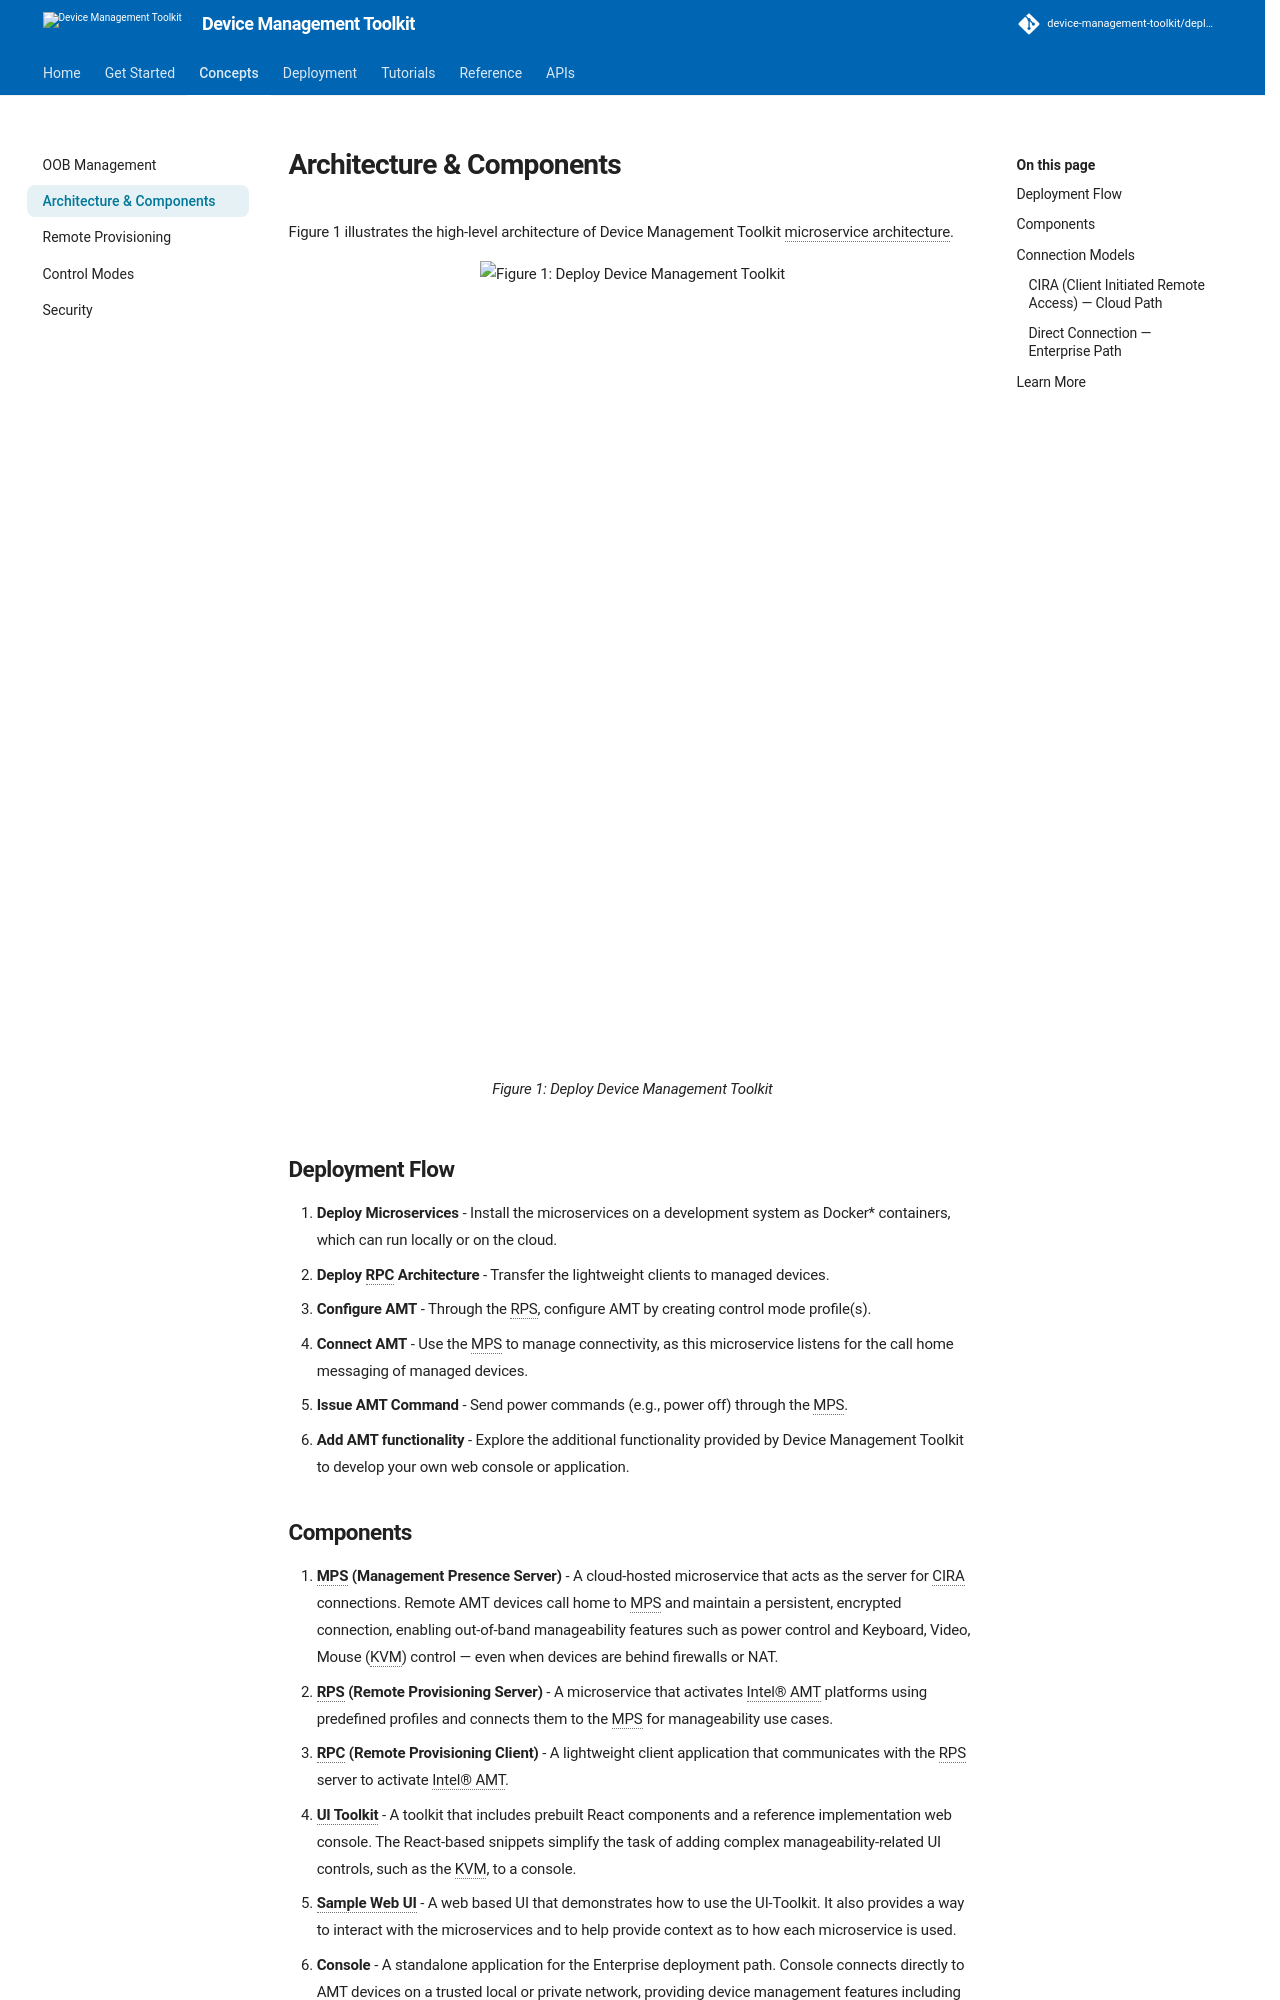

repository: device-management-toolkit/docs · page: 2.40/Concepts/architecture/index.html · generator: mkdocs


# Architecture & Components

Figure 1 illustrates the high-level architecture of Device Management Toolkit microservice architecture.

<figure class="figure-image">
  <img src="../assets/images/diagrams/CloudArchitecturalFlow.svg" style="height:800px" alt="Figure 1: Deploy Device Management Toolkit">
  <figcaption>Figure 1: Deploy Device Management Toolkit</figcaption>
</figure>

## Deployment Flow

1. **Deploy Microservices** - Install the microservices on a development system as Docker* containers, which can run locally or on the cloud.
2. **Deploy RPC Architecture** - Transfer the lightweight clients to managed devices.
3. **Configure AMT** - Through the RPS, configure AMT by creating control mode profile(s).
4. **Connect AMT** - Use the MPS to manage connectivity, as this microservice listens for the call home messaging of managed devices.
5. **Issue AMT Command** - Send power commands (e.g., power off) through the MPS.
6. **Add AMT functionality** - Explore the additional functionality provided by Device Management Toolkit to develop your own web console or application.

## Components

1. **MPS (Management Presence Server)** - A cloud-hosted microservice that acts as the server for CIRA connections. Remote AMT devices call home to MPS and maintain a persistent, encrypted connection, enabling out-of-band manageability features such as power control and Keyboard, Video, Mouse (KVM) control — even when devices are behind firewalls or NAT.
2. **RPS (Remote Provisioning Server)** - A microservice that activates Intel® AMT platforms using predefined profiles and connects them to the MPS for manageability use cases.
3. **RPC (Remote Provisioning Client)** - A lightweight client application that communicates with the RPS server to activate Intel® AMT.
4. **UI Toolkit** - A toolkit that includes prebuilt React components and a reference implementation web console. The React-based snippets simplify the task of adding complex manageability-related UI controls, such as the KVM, to a console.
5. **Sample Web UI** - A web based UI that demonstrates how to use the UI-Toolkit. It also provides a way to interact with the microservices and to help provide context as to how each microservice is used.
6. **Console** - A standalone application for the Enterprise deployment path. Console connects directly to AMT devices on a trusted local or private network, providing device management features including activation, KVM, SOL, and power control without requiring MPS or RPS.

## Connection Models

Device Management Toolkit supports two connection models depending on your deployment path.
